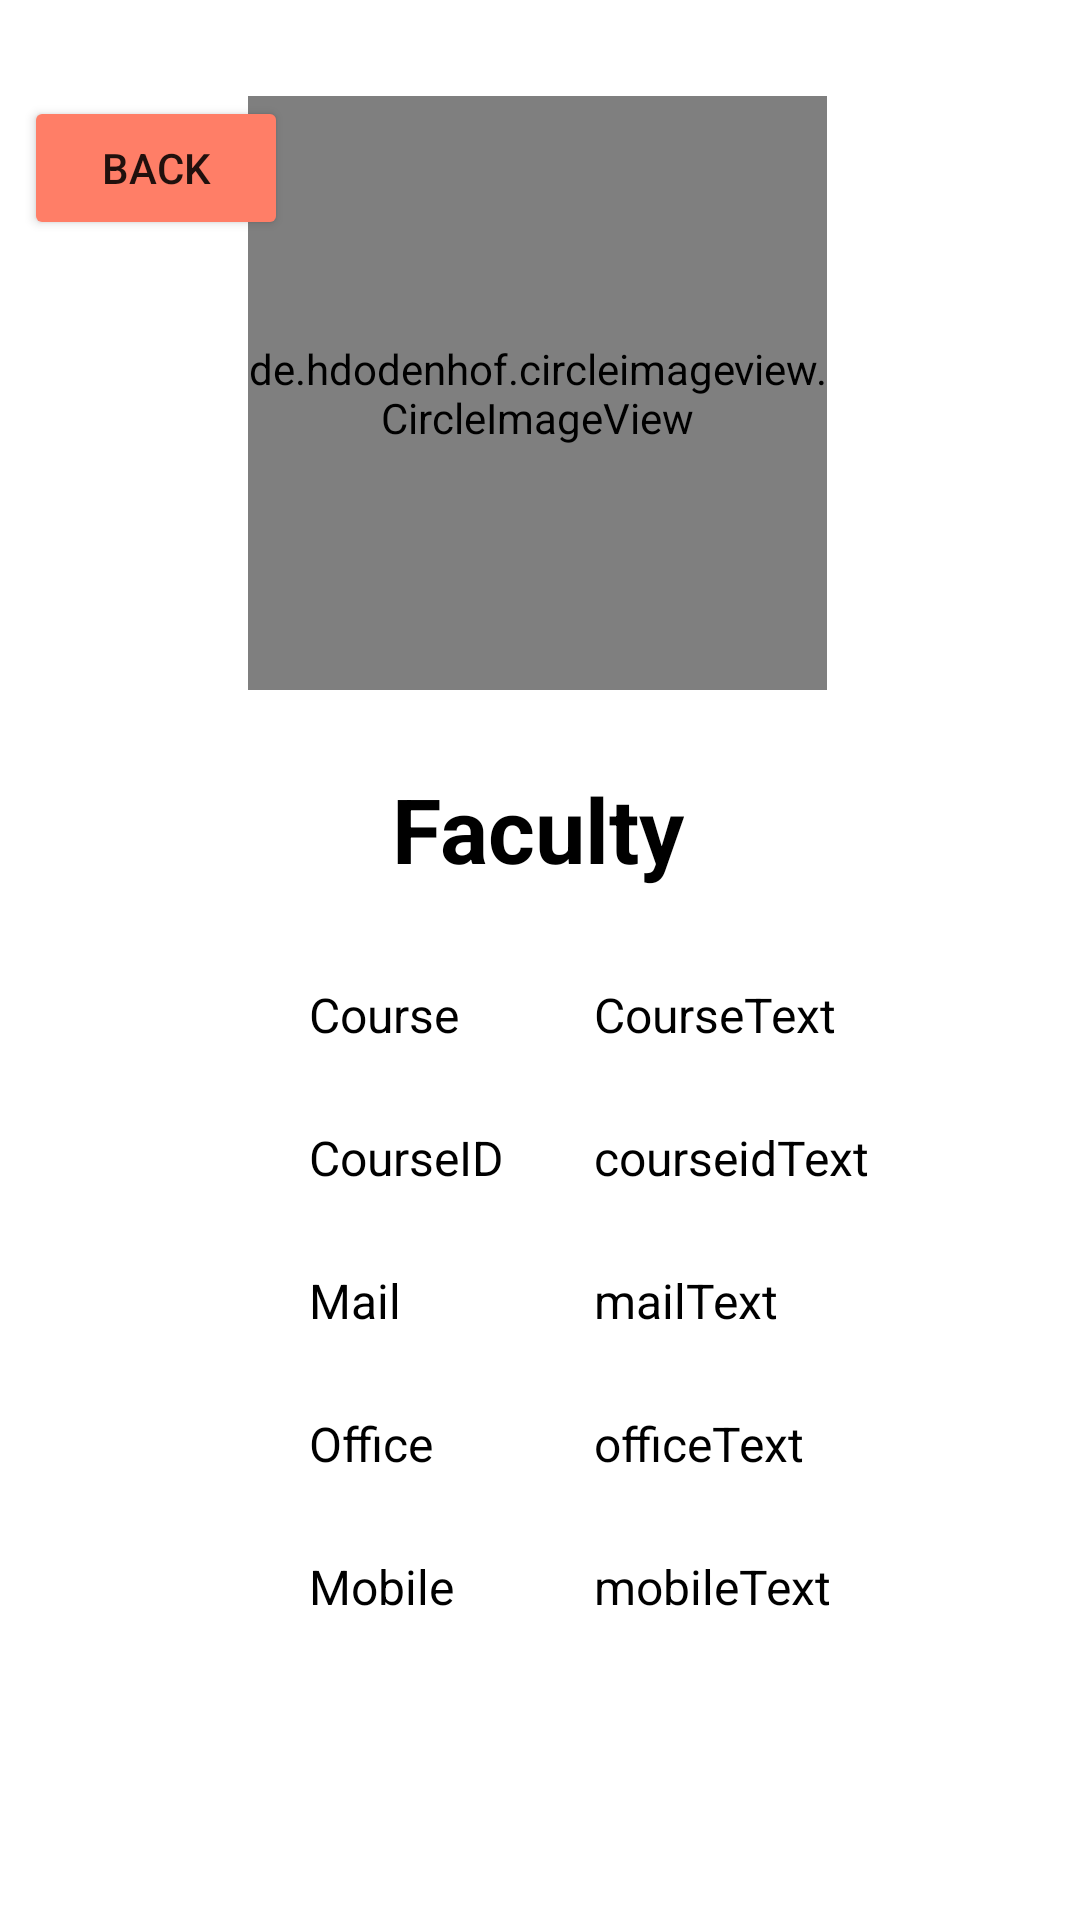

Android layout source for this screen:
<!-- AndroidManifest.xml: application theme Theme.FacApp -->
<!-- res/layout/activity_main.xml -->
<?xml version="1.0" encoding="utf-8"?>
<androidx.constraintlayout.widget.ConstraintLayout xmlns:android="http://schemas.android.com/apk/res/android"
    xmlns:app="http://schemas.android.com/apk/res-auto"
    xmlns:tools="http://schemas.android.com/tools"
    android:layout_width="match_parent"
    android:layout_height="match_parent"
    tools:context=".MainActivity">


    <Button
        android:id="@+id/backbutton"
        android:layout_width="wrap_content"
        android:layout_height="wrap_content"
        android:layout_marginStart="8dp"
        android:layout_marginTop="32dp"
        android:backgroundTint="@color/soft_red"
        android:text="Back"
        app:layout_constraintEnd_toEndOf="parent"
        app:layout_constraintHorizontal_bias="0.0"
        app:layout_constraintStart_toStartOf="parent"
        app:layout_constraintTop_toTopOf="parent" />

    <TextView
        android:id="@+id/faculty"
        android:layout_width="wrap_content"
        android:layout_height="wrap_content"
        android:layout_marginTop="26dp"
        android:text="Faculty"
        android:textColor="@color/black"
        android:textSize="30sp"
        android:textStyle="bold"
        app:layout_constraintEnd_toEndOf="parent"
        app:layout_constraintHorizontal_bias="0.498"
        app:layout_constraintStart_toStartOf="parent"
        app:layout_constraintTop_toBottomOf="@+id/facultyImage" />

    
    <de.hdodenhof.circleimageview.CircleImageView
        android:id="@+id/facultyImage"
        android:layout_width="193dp"
        android:layout_height="198dp"
        android:layout_centerInParent="true"
        android:layout_marginTop="32dp"
        android:src="@drawable/fac1"
        app:civ_border_color="#FF000000"
        app:civ_border_width="4dp"
        app:layout_constraintEnd_toEndOf="parent"
        app:layout_constraintHorizontal_bias="0.495"
        app:layout_constraintStart_toStartOf="parent"
        app:layout_constraintTop_toTopOf="parent" />


    <TableLayout
        android:id="@+id/tableLayout"
        android:layout_width="355dp"
        android:layout_height="353dp"
        android:layout_marginTop="28dp"
        android:stretchColumns="1"
        app:layout_constraintTop_toBottomOf="@+id/faculty"
        tools:ignore="MissingConstraints"
        tools:layout_editor_absoluteX="26dp">

        <TableRow android:layout_marginBottom="20dp">

            <TextView
                android:id="@+id/course"
                android:layout_width="wrap_content"
                android:layout_height="wrap_content"
                android:layout_marginStart="100dp"
                android:padding="3dip"
                android:text="Course"
                android:textColor="#000"
                android:textSize="16sp"
                app:layout_constraintStart_toStartOf="parent"
                tools:layout_editor_absoluteY="340dp" />

            <TextView
                android:id="@+id/courseText"
                android:layout_width="wrap_content"
                android:layout_height="wrap_content"
                android:layout_marginStart="24dp"
                android:layout_marginEnd="24dp"
                android:gravity="left"
                android:padding="3dip"
                android:text="CourseText"
                android:textColor="#000"
                android:textSize="16sp"
                app:layout_constraintEnd_toEndOf="parent"
                app:layout_constraintStart_toEndOf="@+id/course"
                tools:layout_editor_absoluteY="340dp" />
        </TableRow>

        <TableRow
            android:layout_height="65dp"
            android:layout_marginBottom="20dp">

            <TextView
                android:id="@+id/courseid"
                android:layout_width="wrap_content"
                android:layout_height="wrap_content"
                android:layout_marginStart="100dp"
                android:padding="3dip"
                android:text="CourseID"
                android:textColor="#000"
                android:textSize="16sp"
                app:layout_constraintStart_toStartOf="parent"
                tools:layout_editor_absoluteY="403dp" />

            <TextView
                android:id="@+id/courseidText"
                android:layout_width="wrap_content"
                android:layout_height="wrap_content"
                android:layout_marginStart="24dp"
                android:layout_marginEnd="24dp"
                android:gravity="left"
                android:padding="3dip"
                android:text="courseidText"
                android:textColor="#000"
                android:textSize="16sp"
                app:layout_constraintEnd_toEndOf="parent"
                app:layout_constraintStart_toEndOf="@+id/courseid"
                tools:layout_editor_absoluteY="403dp" />
        </TableRow>

        <TableRow
            android:layout_width="164dp"
            android:layout_marginBottom="20dp">

            <TextView
                android:id="@+id/mail"
                android:layout_width="wrap_content"
                android:layout_height="wrap_content"
                android:layout_marginStart="100dp"
                android:padding="3dip"
                android:text="Mail"
                android:textColor="#000"
                android:textSize="16sp"
                app:layout_constraintStart_toStartOf="parent"
                tools:layout_editor_absoluteY="577dp" />

            <TextView
                android:id="@+id/mailText"
                android:layout_width="wrap_content"
                android:layout_height="wrap_content"
                android:layout_marginStart="24dp"
                android:layout_marginEnd="24dp"
                android:gravity="left"
                android:padding="3dip"
                android:text="mailText"
                android:textColor="#000"
                android:textSize="16sp"
                app:layout_constraintEnd_toEndOf="parent"
                app:layout_constraintStart_toEndOf="@+id/mail"
                tools:layout_editor_absoluteY="577dp" />
        </TableRow>


        <TableRow android:layout_marginBottom="20dp">

            <TextView
                android:id="@+id/office"
                android:layout_width="wrap_content"
                android:layout_height="wrap_content"
                android:layout_marginStart="100dp"
                android:padding="3dip"
                android:text="Office"
                android:textColor="#000"
                android:textSize="16sp"
                app:layout_constraintStart_toStartOf="parent"
                tools:layout_editor_absoluteY="462dp" />

            <TextView
                android:id="@+id/officeText"
                android:layout_width="wrap_content"
                android:layout_height="wrap_content"
                android:layout_marginStart="24dp"
                android:layout_marginEnd="24dp"
                android:gravity="left"
                android:padding="3dip"
                android:text="officeText"
                android:textColor="#000"
                android:textSize="16sp"
                app:layout_constraintEnd_toEndOf="parent"
                app:layout_constraintStart_toEndOf="@+id/office"
                tools:layout_editor_absoluteY="462dp" />
        </TableRow>


        <TableRow android:layout_marginBottom="20dp">

            <TextView
                android:id="@+id/mobile"
                android:layout_width="wrap_content"
                android:layout_height="wrap_content"
                android:layout_marginStart="100dp"
                android:padding="3dip"
                android:text="Mobile"
                android:textColor="#000"
                android:textSize="16sp"
                app:layout_constraintStart_toStartOf="parent"
                tools:layout_editor_absoluteY="522dp" />

            <TextView
                android:id="@+id/mobileText"
                android:layout_width="wrap_content"
                android:layout_height="wrap_content"
                android:layout_marginStart="24dp"
                android:layout_marginEnd="24dp"
                android:gravity="left"
                android:padding="3dip"
                android:text="mobileText"
                android:textColor="#000"
                android:textSize="16sp"
                app:layout_constraintEnd_toEndOf="parent"
                app:layout_constraintStart_toEndOf="@+id/textView5"
                tools:layout_editor_absoluteY="522dp" />
        </TableRow>


    </TableLayout>


</androidx.constraintlayout.widget.ConstraintLayout>
<!-- resources referenced by this layout -->
<resources>
  <color name="black">#FF000000</color>
  <color name="soft_red">#FF7E67</color>
  <!-- drawable fac1: png bitmap (drawable, 17445 bytes) -->
  <style name="Theme.FacApp" parent="Theme.MaterialComponents.DayNight.NoActionBar">
          
          <item name="colorPrimary">@color/purple_500</item>
          <item name="colorPrimaryVariant">@color/purple_700</item>
          <item name="colorOnPrimary">@color/white</item>
          
          <item name="colorSecondary">@color/teal_200</item>
          <item name="colorSecondaryVariant">@color/teal_700</item>
          <item name="colorOnSecondary">@color/black</item>
          
          <item name="android:statusBarColor" tools:targetApi="l">?attr/colorPrimaryVariant</item>
          
  
  
      </style>
  <color name="purple_500">#FF6200EE</color>
  <color name="purple_700">#FF3700B3</color>
  <color name="white">#FFFFFFFF</color>
  <color name="teal_200">#FF03DAC5</color>
  <color name="teal_700">#FF018786</color>
</resources>
